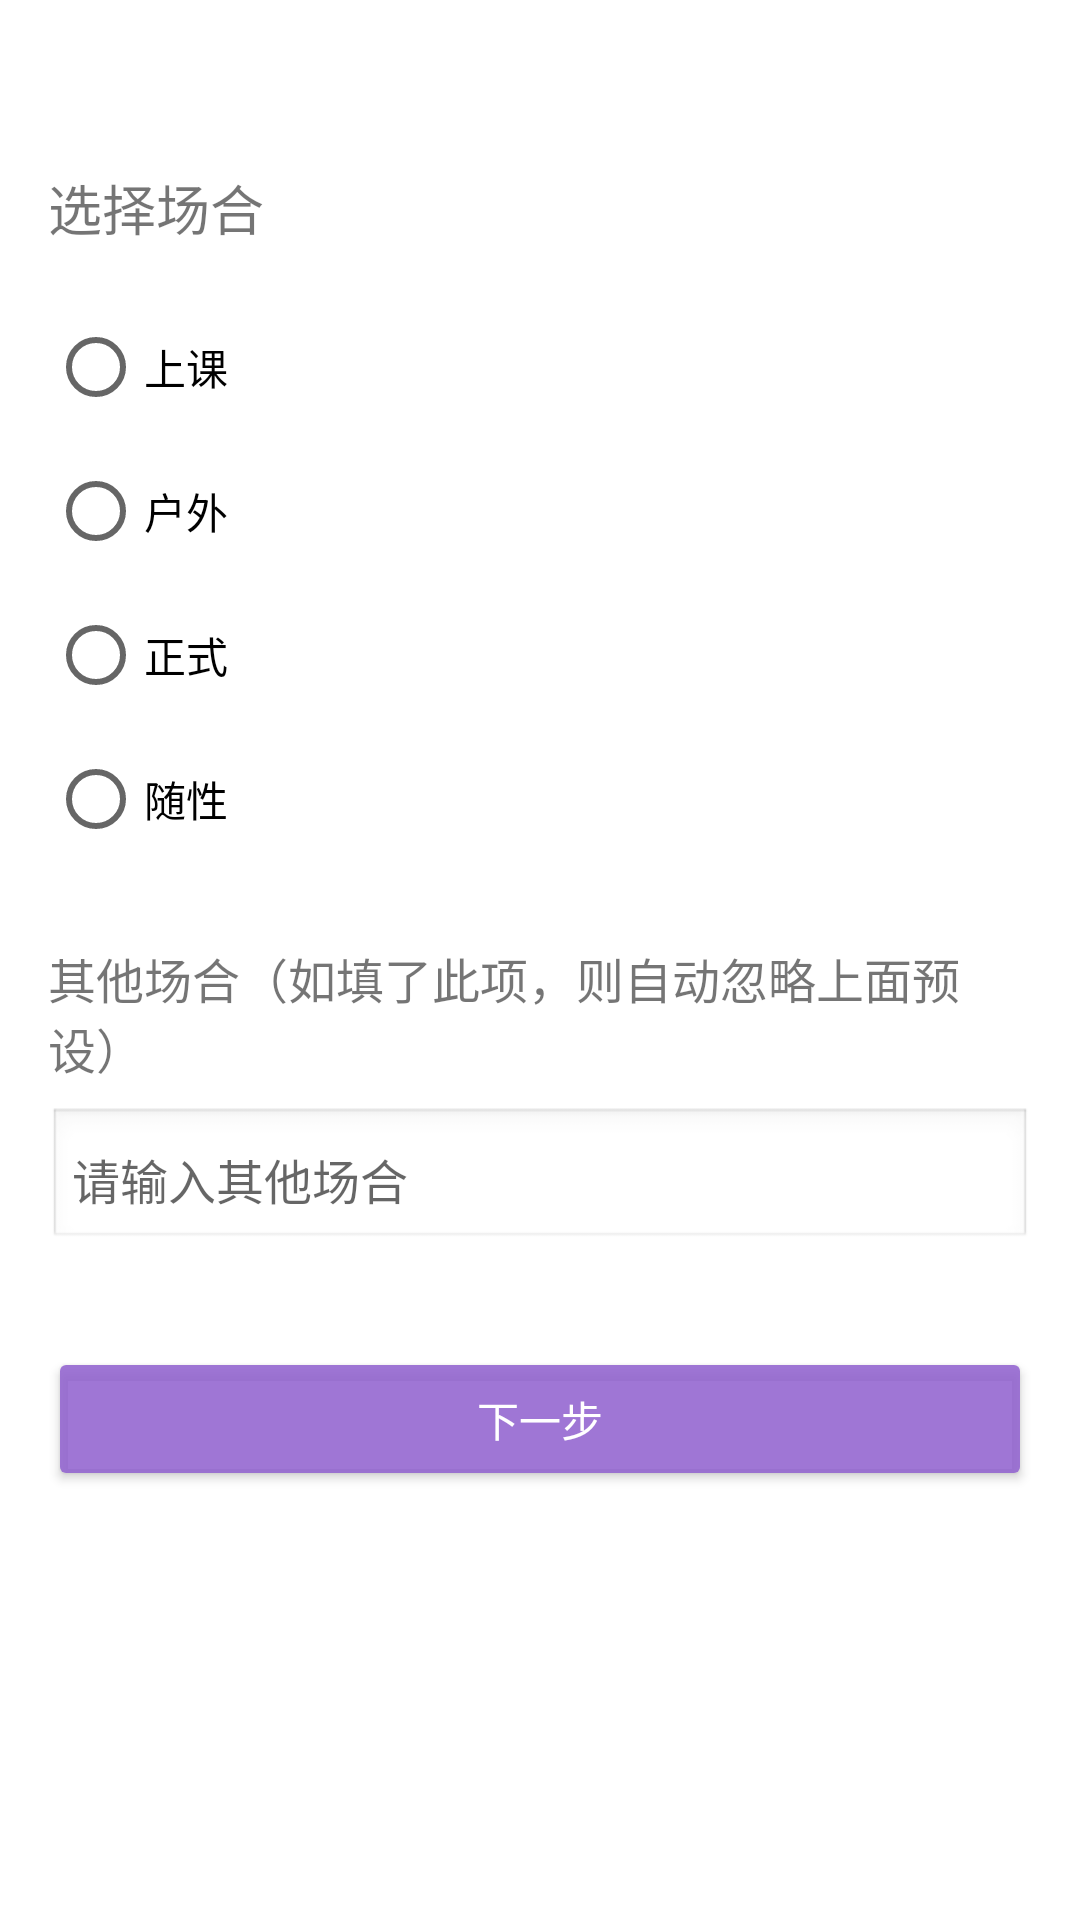

Layout XML and referenced resources for this Android screen:
<!-- AndroidManifest.xml: application theme Theme.SmartWardrobe -->
<!-- res/layout/activity_occasion_selection.xml -->
<ScrollView xmlns:android="http://schemas.android.com/apk/res/android"
    android:layout_width="match_parent"
    android:layout_height="match_parent"
    android:padding="16dp">

    <LinearLayout
        android:orientation="vertical"
        android:layout_width="match_parent"
        android:layout_height="wrap_content">

        <TextView
            android:text="选择场合"
            android:layout_width="wrap_content"
            android:layout_height="wrap_content"
            android:textSize="18sp"
            android:layout_marginTop="40dp" />

        <RadioGroup
            android:id="@+id/rgOccasion"
            android:layout_width="match_parent"
            android:layout_height="wrap_content"
            android:layout_marginTop="16dp">
            <RadioButton
                android:id="@+id/rbClass"
                android:layout_width="wrap_content"
                android:layout_height="wrap_content"
                android:text="上课" />
            <RadioButton
                android:id="@+id/rbOutdoor"
                android:layout_width="wrap_content"
                android:layout_height="wrap_content"
                android:text="户外" />
            <RadioButton
                android:id="@+id/rbFormal"
                android:layout_width="wrap_content"
                android:layout_height="wrap_content"
                android:text="正式" />
            <RadioButton
                android:id="@+id/rbCasual"
                android:layout_width="wrap_content"
                android:layout_height="wrap_content"
                android:text="随性" />
        </RadioGroup>

        <TextView
            android:layout_marginTop="24dp"
            android:layout_width="wrap_content"
            android:layout_height="wrap_content"
            android:text="其他场合（如填了此项，则自动忽略上面预设）"
            android:textSize="16sp"/>

        <EditText
            android:id="@+id/etCustomOccasion"
            android:layout_width="match_parent"
            android:layout_height="wrap_content"
            android:hint="请输入其他场合"
            android:layout_marginTop="8dp"
            android:padding="8dp"
            android:background="@android:drawable/edit_text"
            android:textSize="16sp"/>

        <Button
            android:id="@+id/btnNext"
            android:layout_width="match_parent"
            android:layout_height="wrap_content"
            android:text="下一步"
            android:layout_marginTop="32dp"
            android:backgroundTint="@color/colorPrimary"
            android:textColor="@android:color/white"/>
    </LinearLayout>
</ScrollView>
<!-- resources referenced by this layout -->
<resources>
  <color name="colorPrimary">#E09264D0</color>
  <style name="Theme.SmartWardrobe" parent="Theme.MaterialComponents.DayNight.DarkActionBar">
          <item name="colorPrimary">@color/purple_500</item>
          <item name="colorPrimaryVariant">@color/purple_700</item>
          <item name="colorOnPrimary">@color/white</item>
          <item name="colorSecondary">@color/teal_200</item>
          <item name="colorOnSecondary">@color/black</item>
      </style>
  <color name="purple_500">#6200EE</color>
  <color name="purple_700">#3700B3</color>
  <color name="white">#FFFFFF</color>
  <color name="teal_200">#03DAC5</color>
  <color name="black">#000000</color>
</resources>
